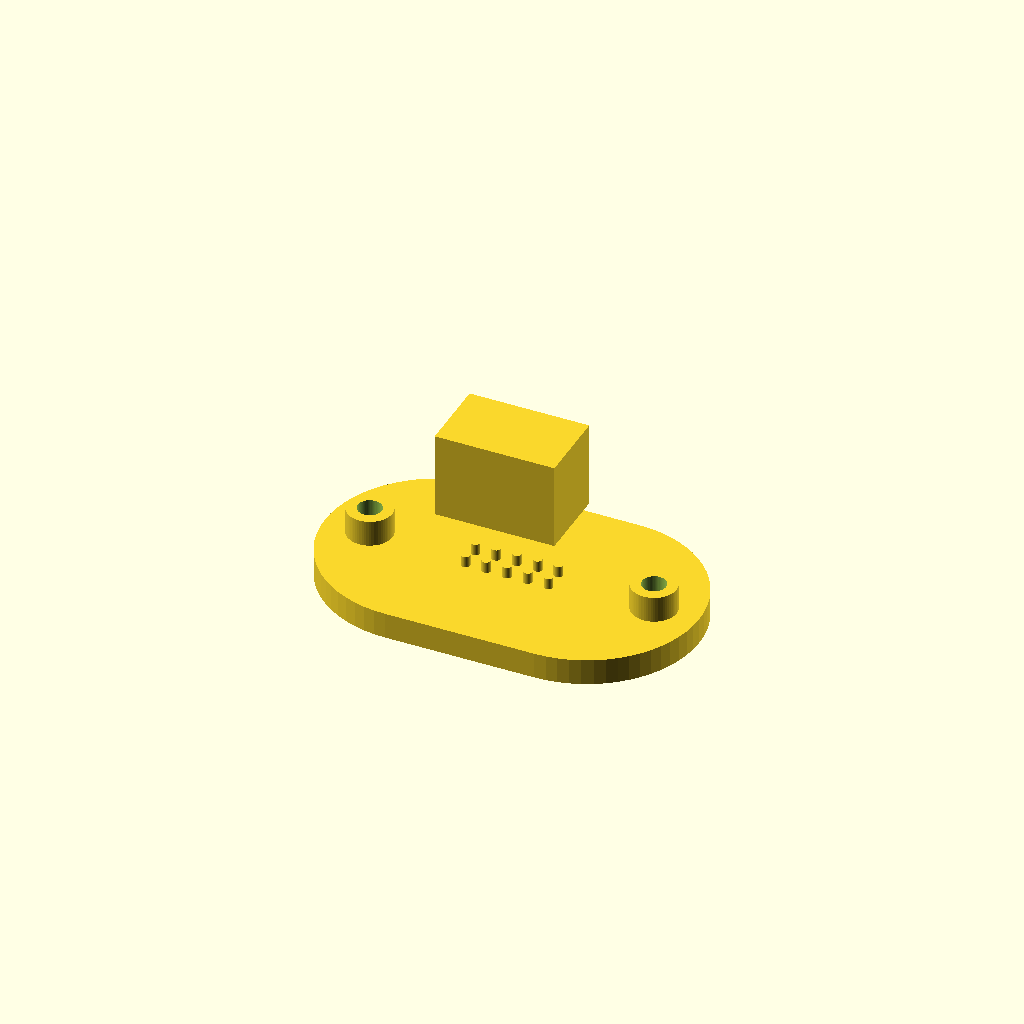
Cell 1 — every parameter at its default value.
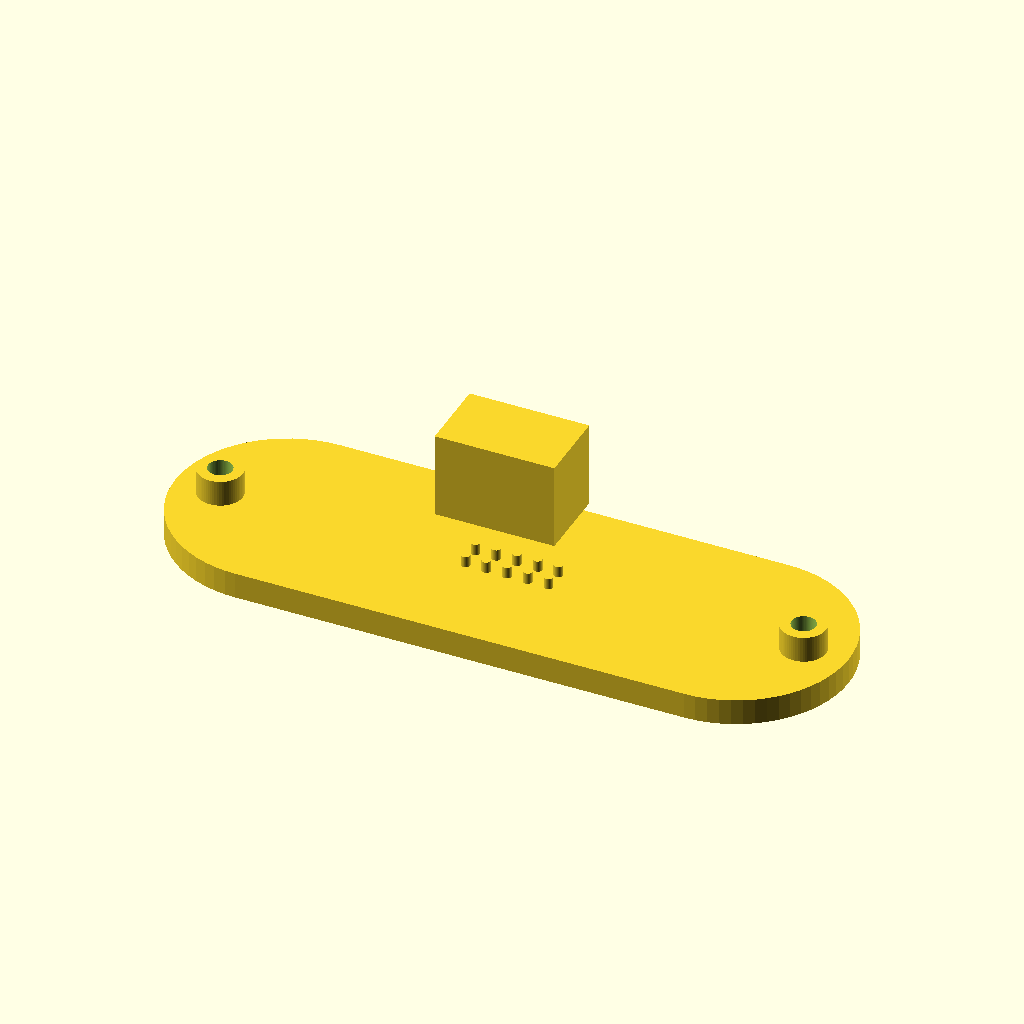
Cell 2 — d_shell_width set to 80, the other parameters unchanged.
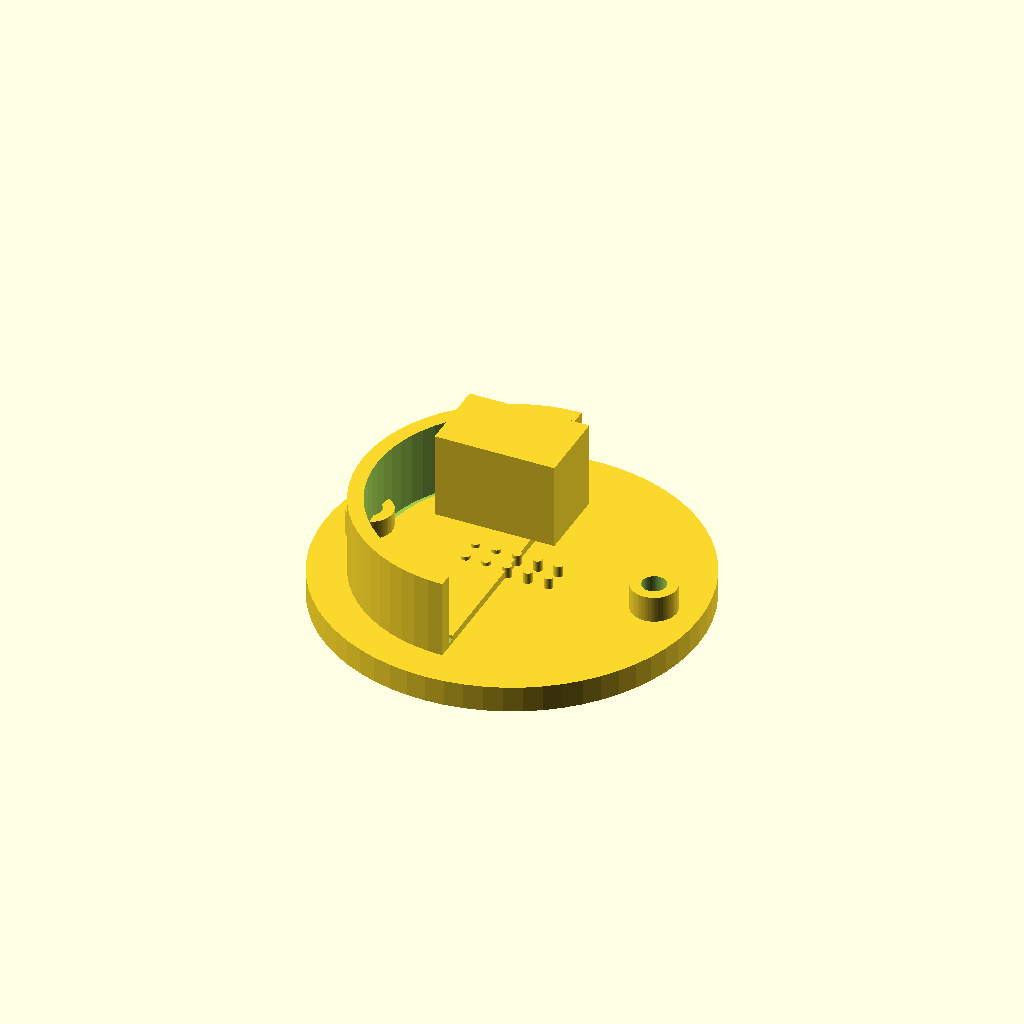
Cell 3: the same model with d_shell_height = 40.
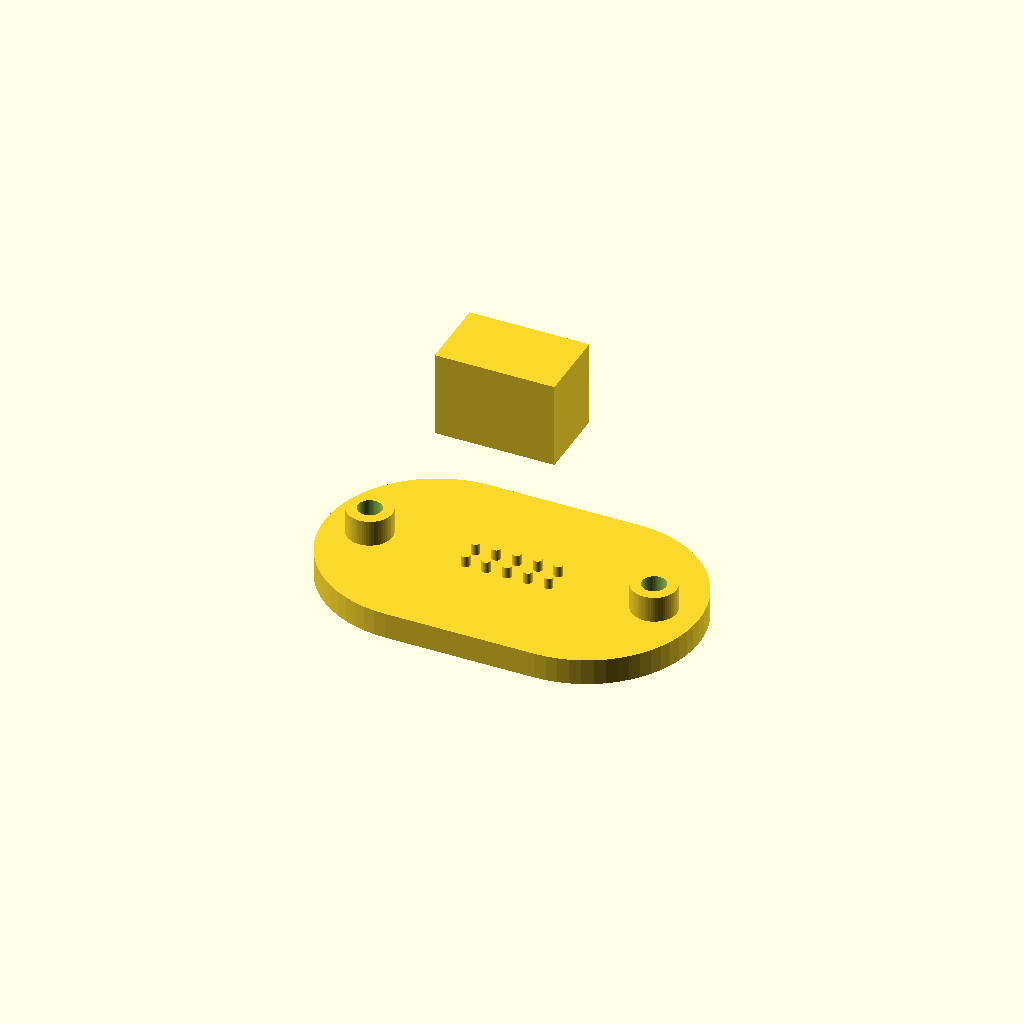
Cell 4: the same model with d_shell_depth = 24.
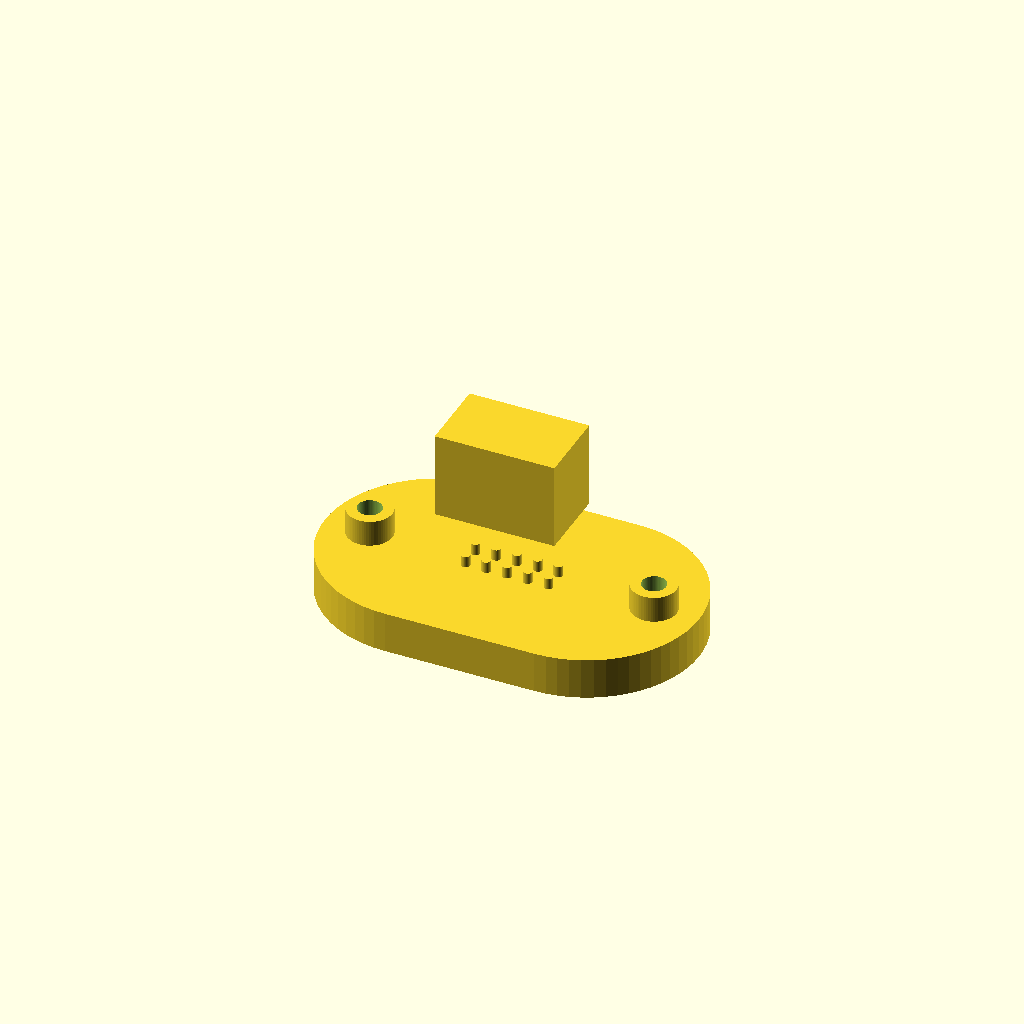
Cell 5: the same model with flange_thickness = 4.
One fixed orthographic camera (rotation 55°, 0°, 25°; colour scheme Cornfield) for every cell.
Source of the model, results/nopscadlib/ablations/no_json_ir/scad/d_connector__DCONN15.scad:
$fn = 64;

// ---------------- Parameters (mm) ----------------
d_shell_width       = 40;
d_shell_height      = 20;
d_shell_depth       = 12;   // front-to-back depth of metal shell
d_shell_thickness   = 2.0;  // wall thickness

flange_thickness    = 2.0;
flange_extension    = 5.0;

mounting_hole_diameter = 3.2;
mounting_hole_offset_x = 6.0;  // from outer flange edge in X
mounting_hole_y        = 0;    // centered vertically

// Simplified "contact" pins (visual)
pin_rows          = 2;
pins_per_row      = 5;
pin_d             = 1.2;
pin_len           = 3.0;   // protrusion from mating face
pin_pitch_x       = 2.77;
pin_pitch_y       = 2.84;

// Back cable exit block
cable_exit_width  = 16;
cable_exit_height = 10;
cable_exit_depth  = 10;

// Jackscrew posts (simplified, common D-sub feature)
jackscrew_post_d      = 6.0;
jackscrew_post_len    = 5.0;   // protrudes forward from flange
jackscrew_hole_d      = 3.2;   // through-hole in post

// Overlap to ensure watertight unions
ov = 1.5;

// ---------------- Helpers ----------------

// Fast 2D rounded rectangle using offset (no minkowski)
module rounded_rect_2d(w, h, r, center=true) {
    r2 = min(r, min(w, h)/2);
    offset(r=r2)
        square([max(0.01, w-2*r2), max(0.01, h-2*r2)], center=center);
}

// D-sub outline: flat left, rounded right (recognizable D profile)
module d_outline_2d(w, h, r_corner) {
    r2 = min(r_corner, h/2);
    intersection() {
        // base rounded rectangle
        rounded_rect_2d(w, h, r2, center=true);

        // keep a flat left side by clipping with a big rectangle
        translate([-w/2, 0]) square([w, 2*h], center=true);

        // enforce rounded right side with a circle cap
        translate([w/2 - h/2, 0]) circle(r=h/2);
    }
}

// Solid D-shaped body (dominant connector silhouette)
module d_body_3d(depth) {
    linear_extrude(height=depth, center=false, convexity=10)
        d_outline_2d(d_shell_width, d_shell_height, d_shell_height/2);
}

// Hollow shell (outer minus inner) to suggest metal shell
module d_shell_3d() {
    r_corner = d_shell_height/2;
    difference() {
        d_body_3d(d_shell_depth);

        // inner cavity starts slightly behind the mating face to keep a rim
        translate([0, 0, d_shell_thickness])
            linear_extrude(height=max(0.01, d_shell_depth - d_shell_thickness + ov), center=false, convexity=10)
                d_outline_2d(d_shell_width - 2*d_shell_thickness,
                             d_shell_height - 2*d_shell_thickness,
                             max(0.1, r_corner - d_shell_thickness));
    }
}

// Front flange plate with mounting holes (connected to shell)
module flange_3d() {
    outer_w = d_shell_width + 2*flange_extension;
    outer_h = d_shell_height + 2*flange_extension;
    r = min(outer_h/2, d_shell_height/2 + flange_extension);

    difference() {
        // Flange spans z=[-flange_thickness, 0] and overlaps into shell by ov
        translate([0, 0, -flange_thickness])
            linear_extrude(height=flange_thickness + ov, center=false, convexity=10)
                rounded_rect_2d(outer_w, outer_h, r, center=true);

        // Mounting holes (two)
        hole_x = outer_w/2 - mounting_hole_offset_x;
        for (sx = [-1, 1]) {
            translate([sx*hole_x, mounting_hole_y, -flange_thickness - 2*ov])
                cylinder(h=flange_thickness + 4*ov, d=mounting_hole_diameter, center=false);
        }

        // Clear the shell opening through the flange
        translate([0, 0, -flange_thickness - 2*ov])
            linear_extrude(height=flange_thickness + 4*ov, center=false, convexity=10)
                d_outline_2d(d_shell_width, d_shell_height, d_shell_height/2);
    }
}

// Recessed mating face "insulator" block inside shell opening (recognizable D-sub face)
module insulator_3d() {
    // Slightly smaller than shell opening, sits just behind flange
    ins_w = d_shell_width - 2*(d_shell_thickness + 1.0);
    ins_h = d_shell_height - 2*(d_shell_thickness + 1.0);
    ins_d = 2.0;

    // Place so it fuses with shell rim and flange overlap
    translate([0, 0, 0.5])  // just behind the mating plane (z=0)
        linear_extrude(height=ins_d, center=false, convexity=10)
            d_outline_2d(ins_w, ins_h, ins_h/2);
}

// Pin array (positive geometry) on the mating face
module pins_3d() {
    total_w = (pins_per_row - 1) * pin_pitch_x;
    x0 = -total_w/2;
    y0 = -(pin_pitch_y/2);

    // Start pins slightly inside the shell so they fuse (no floating)
    z0 = -pin_len + ov;

    for (row = [0:pin_rows-1]) {
        y = y0 + row*pin_pitch_y;
        for (i = [0:pins_per_row-1]) {
            x = x0 + i*pin_pitch_x;
            translate([x, y, z0])
                cylinder(h=pin_len + ov, d=pin_d, center=false);
        }
    }
}

// Side jackscrew posts (simplified cylinders) attached to flange front
module jackscrews_3d() {
    outer_w = d_shell_width + 2*flange_extension;
    hole_x = outer_w/2 - mounting_hole_offset_x;

    // Posts protrude forward from flange front face (z=0) and overlap into flange by ov
    for (sx = [-1, 1]) {
        difference() {
            translate([sx*hole_x, mounting_hole_y, -ov])
                cylinder(h=jackscrew_post_len + ov, d=jackscrew_post_d, center=false);

            // Through-hole for screw
            translate([sx*hole_x, mounting_hole_y, -2*ov])
                cylinder(h=jackscrew_post_len + 4*ov, d=jackscrew_hole_d, center=false);
        }
    }
}

// Back cable exit block (connected to shell back with overlap)
module cable_exit_3d() {
    // Attach to shell back face at z=d_shell_depth, overlap by ov
    translate([-cable_exit_width/2, -cable_exit_height/2, d_shell_depth - ov])
        cube([cable_exit_width, cable_exit_height, cable_exit_depth + ov], center=false);
}

// ---------------- Main assembly ----------------
module d_sub_connector() {
    union() {
        // Flange + shell are the main recognizable connector
        flange_3d();
        d_shell_3d();

        // Recessed face + pins to read as a D-sub connector
        insulator_3d();
        pins_3d();

        // Side jackscrews (common D-sub feature)
        jackscrews_3d();

        // Rear strain relief / cable exit
        cable_exit_3d();
    }
}

d_sub_connector();
Customizer parameters (derived from the source; name, type, default, range or options):
d_shell_width: number, default 40
d_shell_height: number, default 20
d_shell_depth: number, default 12
d_shell_thickness: number, default 2
flange_thickness: number, default 2
flange_extension: number, default 5
mounting_hole_diameter: number, default 3.2
mounting_hole_offset_x: number, default 6
mounting_hole_y: number, default 0
pin_rows: number, default 2
pins_per_row: number, default 5
pin_d: number, default 1.2
pin_len: number, default 3
pin_pitch_x: number, default 2.77
pin_pitch_y: number, default 2.84
cable_exit_width: number, default 16
cable_exit_height: number, default 10
cable_exit_depth: number, default 10
jackscrew_post_d: number, default 6
jackscrew_post_len: number, default 5
jackscrew_hole_d: number, default 3.2
ov: number, default 1.5
